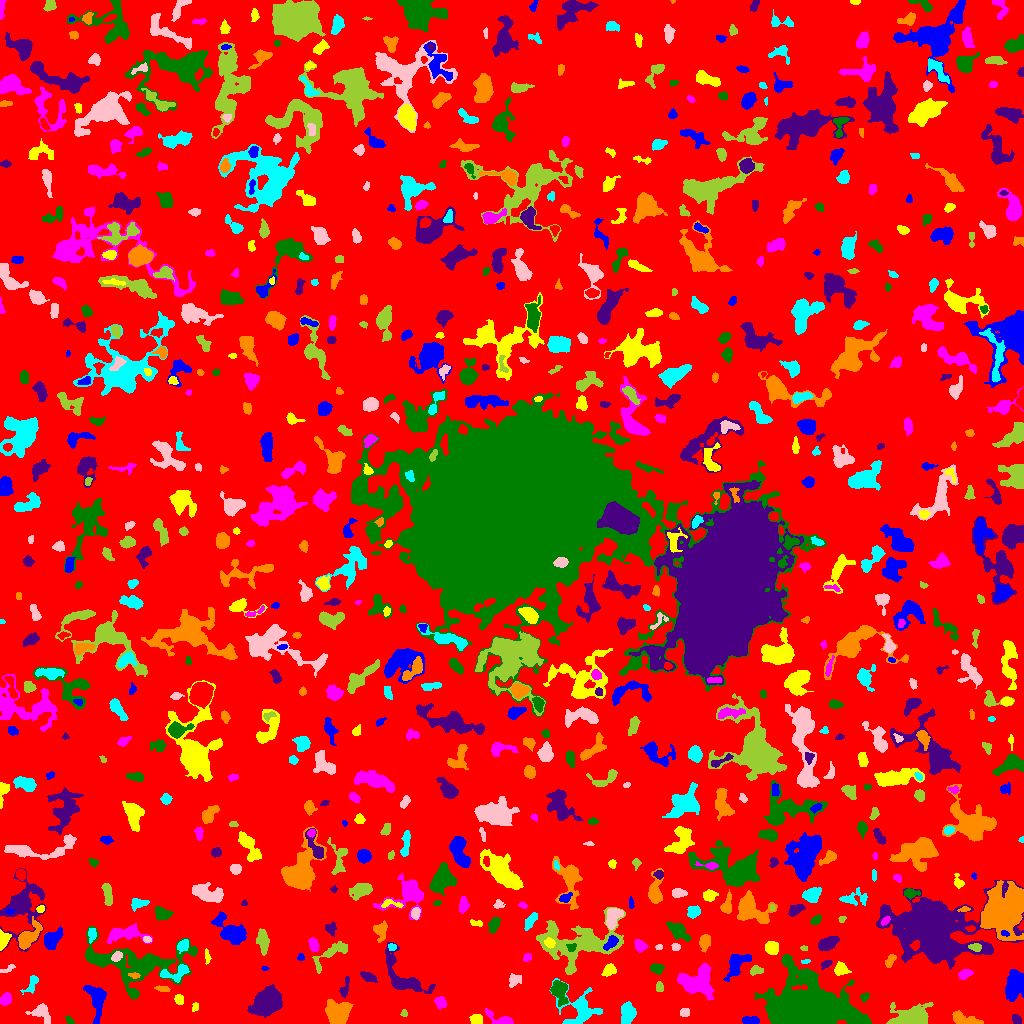

The table this chart was drawn from, first rows:
ID, X, Y, A, B, theta, total_flux, mu_max, mu_median, mu_mean, R_fwhm, R_e, R10, R90, x_start, x_end, y_start, y_end, area, greylevel
0, 509.9, 515.2, 304.6, 295.6, 0.8687, 1458875, 11.0, 2.0, 1.897, 68.62, 229.8, 89.85, 372.5, 0, 1023, 0, 1023, 769036, 1.897
1, 750.1, 2.724, 3.862, 1.915, -0.02447, 841.0, 15.0, 6.0, 6.57, 4.222, 3.432, 1.262, 5.323, 742, 759, 0, 7, 128, 10.57
2, 476.3, 3.662, 2.723, 2.269, -0.07653, 568.0, 11.0, 4.0, 4.733, 3.949, 3.09, 1.262, 4.983, 469, 482, 0, 9, 120, 9.733
3, 501.2, 3.416, 6.814, 2.303, -0.4354, 604.0, 14.0, 2.0, 3.051, 3.038, 3.241, 1.128, 5.863, 485, 513, 0, 15, 198, 8.051
4, 69.34, 2.894, 2.766, 1.56, -0.824, 94.0, 3.0, 2.0, 1.593, 3.192, 2.523, 0.9772, 3.868, 65, 74, 0, 8, 59, 6.593
5, 1017, 3.695, 2.788, 1.971, -0.8805, 233.0, 5.0, 3.0, 2.678, 3.868, 2.985, 1.128, 4.549, 1012, 1021, 0, 9, 87, 7.678
6, 962.9, 4.283, 7.604, 2.559, -0.2773, 929.0, 9.0, 3.5, 3.657, 5.323, 4.72, 1.784, 7.356, 952, 983, 0, 13, 254, 8.657
7, 627.7, 10.03, 5.14, 3.133, 1.478, 1742, 12.0, 6.0, 6.266, 6.979, 5.14, 2.111, 7.919, 621, 636, 0, 22, 278, 10.27
8, 684.5, 11.08, 2.464, 2.027, 0.1856, 293.0, 6.0, 3.5, 3.573, 4.406, 2.877, 1.128, 4.37, 680, 689, 7, 15, 82, 7.573
9, 404.1, 9.925, 1.701, 1.422, -1.377, 53.0, 3.0, 1.0, 1.152, 2.257, 1.871, 0.5642, 2.932, 400, 407, 7, 14, 46, 7.152
10, 221.6, 11.9, 1.894, 1.56, 1.065, 101.0, 4.0, 2.0, 2.405, 3.29, 2.111, 0.7979, 3.192, 219, 226, 8, 15, 42, 6.405
11, 96.09, 24.96, 9.22, 4.141, -1.413, 1606, 11.0, 3.0, 3.797, 5.441, 6.129, 2.257, 9.997, 83, 106, 0, 38, 423, 7.797
12, 194.8, 16.17, 2.6, 1.662, 1.189, 121.0, 4.0, 2.0, 2.123, 3.656, 2.394, 0.9772, 3.7, 192, 198, 12, 21, 57, 6.123
13, 440.5, 20.64, 2.987, 2.442, -0.8048, 357.0, 6.0, 2.0, 2.811, 4.478, 3.385, 1.262, 5.382, 434, 446, 14, 27, 127, 7.811
14, 559, 32.94, 5.304, 3.521, -1.227, 1915, 18.0, 5.0, 6.238, 5.171, 4.787, 1.784, 8.292, 550, 568, 17, 43, 307, 11.24
15, 268.7, 22.36, 6.131, 5.21, 0.6769, 11462, 57.0, 9.0, 15.53, 6.77, 6.676, 2.585, 11.73, 247, 282, 6, 39, 738, 18.53
16, 337.4, 9.808, 5.788, 5.392, 0.6403, 2749, 18.0, 5.0, 5.433, 5.499, 6.383, 2.326, 10.67, 325, 353, 0, 24, 506, 9.433
17, 580.1, 14.76, 10.1, 8.698, -0.5064, 1873, 9.0, 3.0, 2.964, 5.836, 7.506, 2.706, 12.15, 549, 602, 0, 45, 632, 6.964
18, 41.39, 9.882, 6.227, 4, -0.4855, 515.0, 3.0, 2.0, 2.102, 7.858, 5.323, 2.326, 7.818, 25, 50, 0, 20, 245, 6.102
19, 910.1, 4.832, 8.985, 4.413, 0.2073, 6342, 44.0, 7.0, 9.987, 4.951, 6.206, 2.185, 10.87, 886, 933, 0, 21, 635, 13.99
20, 214.5, 27.26, 2.546, 1.747, 1.551, 152.0, 3.0, 2.0, 2.235, 4.068, 2.821, 1.262, 4.029, 211, 218, 22, 32, 68, 6.235
21, 1014, 36.84, 7.449, 4.268, 1.372, 2345, 14.0, 4.0, 4.865, 6.232, 6.333, 2.326, 10.59, 1005, 1023, 22, 54, 482, 8.865
22, 179, 23.96, 2.259, 2.062, -1.291, 253.0, 6.0, 3.0, 2.843, 3.949, 2.764, 1.128, 4.297, 174, 183, 19, 29, 89, 7.843
23, 5.438, 24.04, 2.957, 2.285, 0.8689, 427.0, 7.0, 3.0, 3.26, 4.222, 3.338, 1.382, 5.262, 0, 11, 18, 31, 131, 8.26
24, 864.5, 26.49, 2.303, 1.835, 0.6739, 140.0, 4.0, 2.0, 2.029, 3.656, 2.585, 0.9772, 4.107, 860, 869, 21, 31, 69, 7.029
25, 344.5, 34.18, 5.058, 1.837, 1.3, 288.0, 6.0, 2.0, 2.268, 3.613, 3.192, 1.128, 5.323, 339, 349, 26, 47, 127, 7.268
26, 162.7, 34.56, 3.472, 1.377, -0.1383, 167.0, 4.0, 2.0, 2.062, 3.949, 2.646, 1.128, 4.406, 154, 170, 32, 38, 81, 7.062
27, 31.42, 39.62, 5.314, 2.168, 1.175, 157.0, 2.0, 1.0, 1.054, 5.89, 3.523, 1.493, 5.441, 20, 38, 29, 48, 149, 6.054
28, 514.6, 43.75, 3.358, 2.895, 0.5533, 312.0, 5.0, 2.0, 2.245, 3.785, 3.7, 1.382, 5.809, 509, 521, 36, 50, 139, 6.245
29, 659.3, 35.91, 2.569, 1.616, -1.539, 170.0, 5.0, 2.0, 2.267, 3.192, 2.523, 0.9772, 4.107, 656, 663, 32, 42, 75, 7.267
30, 905.5, 35.45, 3.484, 2.666, 0.7818, 352.0, 5.0, 3.0, 2.607, 4.687, 3.7, 1.493, 5.642, 899, 913, 29, 43, 135, 6.607
31, 735.9, 59.1, 7.042, 3.792, 0.9854, 1657, 11.0, 4.0, 4.654, 6.433, 5.557, 2.257, 8.903, 723, 751, 42, 69, 356, 8.654
32, 608.7, 53.07, 3.527, 2.462, 0.6346, 549.0, 9.0, 4.0, 3.894, 4.029, 3.742, 1.382, 5.726, 601, 616, 47, 60, 141, 7.894
33, 965.4, 49.64, 3.425, 1.968, 0.3304, 595.0, 11.0, 4.0, 4.877, 3.785, 3.192, 1.262, 5.202, 958, 973, 44, 54, 122, 8.877
34, 657, 54.96, 2.74, 2.11, -0.01598, 378.0, 9.0, 3.0, 3.048, 3.338, 3.038, 1.128, 4.886, 650, 664, 49, 60, 124, 8.048
35, 367.6, 46.92, 4.269, 1.969, -0.417, 212.0, 4.0, 2.0, 1.547, 4.72, 3.613, 1.262, 5.585, 360, 377, 41, 52, 137, 6.547
36, 134.2, 48.17, 2.97, 1.296, -0.136, 170.0, 6.0, 3.0, 2.833, 3.192, 2.394, 0.7979, 3.785, 128, 140, 45, 51, 60, 13.83
37, 176.3, 50.98, 8.429, 3.246, 0.2606, 969.0, 9.0, 3.0, 3.923, 5.015, 4.853, 1.871, 7.878, 160, 189, 41, 59, 247, 9.923
38, 7.918, 54.67, 4.665, 1.425, 0.475, 159.0, 4.0, 2.0, 2.065, 4.26, 2.877, 0.9772, 4.37, 0, 15, 51, 59, 77, 6.065
39, 756.3, 53.02, 3.028, 2.125, 0.05477, 491.0, 10.0, 4.0, 4.632, 3.949, 3.141, 1.262, 4.951, 750, 763, 48, 58, 106, 8.632
40, 929.7, 48.17, 2.535, 1.898, -0.8525, 190.0, 5.0, 2.0, 2.111, 3.478, 2.764, 1.128, 4.297, 925, 935, 42, 53, 90, 7.111
41, 264.8, 54.98, 1.646, 0.9976, -0.05039, 49.0, 4.0, 1.0, 1.531, 1.954, 1.493, 0.5642, 2.706, 261, 269, 53, 57, 32, 6.531
42, 841.1, 54.08, 3.008, 2.904, -0.3599, 306.0, 5.0, 2.0, 1.937, 4.184, 3.656, 1.382, 5.67, 834, 851, 48, 62, 158, 6.937
43, 697.8, 41.11, 9.03, 7.65, -0.05893, 2635, 9.0, 3.0, 3.634, 8.556, 8.387, 3.29, 13.16, 677, 714, 23, 60, 725, 7.634
44, 806.3, 11.39, 15, 9.56, -0.03218, 121949, 248.0, 11.0, 32.24, 9.184, 10.91, 3.989, 22.71, 755, 871, 0, 69, 3783, 36.24
45, 825.8, 59.36, 3.157, 1.708, 0.5176, 198.0, 5.0, 3.0, 2.538, 3.568, 2.985, 1.128, 4.442, 821, 832, 54, 63, 78, 7.538
46, 889.9, 62.69, 3.652, 1.952, 1.047, 352.0, 6.0, 3.0, 3.29, 4.886, 3.432, 1.262, 5.202, 885, 896, 56, 69, 107, 8.29
47, 805.3, 61.99, 2.516, 1.012, 0.08833, 123.0, 5.0, 3.0, 3.075, 2.932, 2.034, 0.7979, 3.038, 801, 810, 60, 64, 40, 9.075
48, 116.9, 67.1, 3.119, 2.024, 0.5876, 253.0, 5.0, 3.0, 2.635, 4.26, 3.192, 1.262, 4.754, 111, 122, 62, 72, 96, 10.64
49, 332.5, 70.93, 11.64, 3.454, 0.6238, 873.0, 6.0, 2.5, 2.63, 7.269, 5.809, 2.185, 8.938, 312, 347, 50, 82, 332, 6.63
50, 355.5, 61.93, 2.26, 1.522, 0.1825, 99.0, 4.0, 2.0, 1.8, 2.985, 2.185, 0.7979, 3.7, 350, 359, 58, 65, 55, 6.8
51, 300.7, 66.08, 1.802, 1.724, 0.94, 76.0, 3.0, 1.0, 1.52, 2.706, 2.111, 0.7979, 3.432, 297, 304, 63, 70, 50, 6.52
52, 206.8, 67.72, 3.741, 1.068, -1.464, 90.0, 3.0, 1.0, 1.268, 2.985, 2.257, 0.7979, 3.613, 205, 211, 59, 75, 71, 6.268
53, 527, 65.7, 1.956, 1.689, 0.6168, 132.0, 5.0, 2.0, 2.0, 2.764, 2.257, 0.7979, 3.613, 523, 531, 62, 70, 66, 9.0
54, 137, 59.37, 27.11, 11.6, -0.0444, 11154, 15.0, 5.0, 5.812, 11.7, 14.19, 5.202, 22.26, 85, 197, 24, 97, 1919, 7.812
55, 403.2, 46.32, 15.76, 6.696, -0.8159, 2144, 9.0, 3.0, 3.167, 6.628, 8.156, 3.09, 12.84, 385, 435, 30, 81, 677, 7.167
56, 704.6, 82.04, 3.422, 2.23, 1.383, 447.0, 8.0, 2.0, 2.742, 3.909, 3.29, 1.262, 5.614, 699, 710, 71, 89, 163, 7.742
57, 183.3, 78.35, 3.018, 2.145, 0.8126, 408.0, 9.0, 3.0, 3.238, 3.478, 3.192, 1.128, 5.14, 177, 188, 70, 84, 126, 10.24
58, 675.5, 76.64, 2.092, 1.688, 0.006761, 159.0, 5.0, 3.0, 2.484, 3.478, 2.459, 0.9772, 3.656, 671, 680, 73, 80, 64, 8.484
59, 803.9, 75.32, 1.929, 1.055, -0.06539, 75.0, 4.0, 2.0, 1.974, 2.821, 1.784, 0.5642, 2.821, 800, 807, 73, 78, 38, 6.974
... 777 more rows
